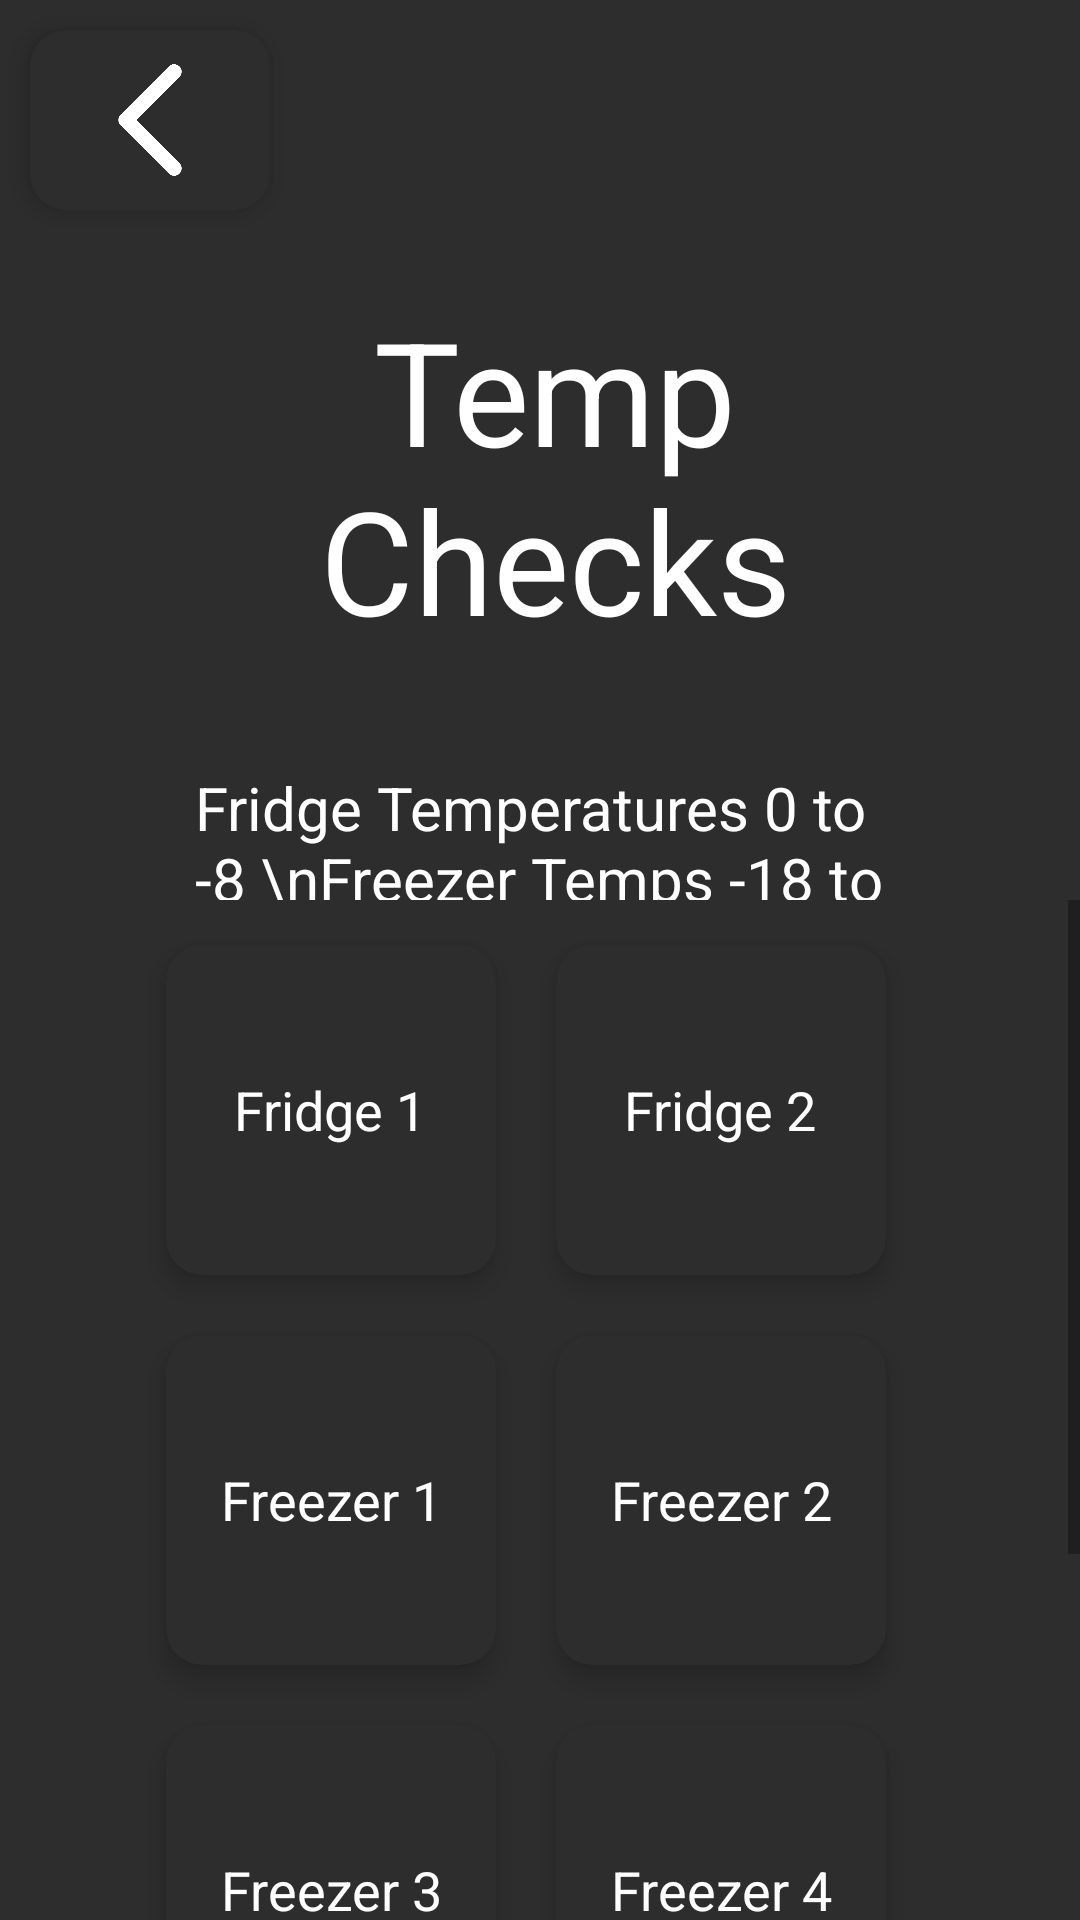

This screen was rendered from an Android layout file. Write that file and the resources it references.
<!-- AndroidManifest.xml: application theme Theme.TheHungryPlaice -->
<!-- res/layout/activity_temperature_checks.xml -->
<?xml version="1.0" encoding="utf-8"?>
<layout xmlns:tools="http://schemas.android.com/tools"
    xmlns:android="http://schemas.android.com/apk/res/android"
    xmlns:app="http://schemas.android.com/apk/res-auto">
<RelativeLayout
    android:layout_width="match_parent"
    android:layout_height="match_parent"
    android:background="@color/grey"
    tools:context=".TemperatureChecks">

    <androidx.cardview.widget.CardView
        android:id="@+id/backButton"
        android:layout_width="80dp"
        android:layout_height="60dp"
        app:cardCornerRadius="12dp"
        app:cardElevation="5dp"
        app:cardBackgroundColor="@color/grey"
        android:layout_margin="10dp">

        <LinearLayout
            android:layout_width="match_parent"
            android:layout_height="match_parent"
            android:orientation="vertical"
            android:gravity="center">

            <ImageView
                android:layout_width="40dp"
                android:layout_height="40dp"
                android:src="@drawable/backarrow" />

        </LinearLayout>
    </androidx.cardview.widget.CardView>

    <TextView
        android:id="@+id/titleTextView"
        android:layout_width="335dp"
        android:layout_height="wrap_content"
        android:layout_alignParentStart="true"
        android:layout_alignParentTop="true"
        android:layout_alignParentEnd="true"
        android:layout_marginStart="43dp"
        android:layout_marginTop="98dp"
        android:layout_marginEnd="33dp"
        android:text="Temp Checks"
        android:textAlignment="center"
        android:textColor="@color/white"
        android:textSize="48sp" />

    <TextView
        android:id="@+id/textView2"
        android:layout_width="wrap_content"
        android:layout_height="wrap_content"
        android:layout_below="@+id/titleTextView"
        android:layout_centerHorizontal="true"
        android:layout_marginTop="37dp"
        android:layout_marginEnd="130dp"
        android:text="Fridge Temperatures 0 to -8 \nFreezer Temps -18 to -20"
        android:textSize="20sp"
        android:textColor="@color/white"
        tools:layout_editor_absoluteX="45dp"
        tools:layout_editor_absoluteY="44dp" />

    <ScrollView
        android:layout_width="match_parent"
        android:layout_height="550dp"
        android:layout_marginTop="300dp"
        android:orientation="vertical"
        android:background="@color/grey">

        <LinearLayout
            android:layout_width="match_parent"
            android:layout_height="match_parent"
            android:orientation="vertical">

            <GridLayout
                android:layout_width="269dp"
                android:layout_height="match_parent"
                android:layout_gravity="center_horizontal"
                android:layout_margin="5dp"
                android:alignmentMode="alignMargins"
                android:columnCount="2"
                android:columnOrderPreserved="false"
                android:rowCount="2">

                <androidx.cardview.widget.CardView
                    android:id="@+id/fridge1Button"
                    android:layout_width="110dp"
                    android:layout_height="110dp"
                    android:layout_margin="10dp"
                    app:cardBackgroundColor="@color/grey"
                    app:cardCornerRadius="12dp"
                    app:cardElevation="5dp">

                    <LinearLayout
                        android:layout_width="match_parent"
                        android:layout_height="match_parent"
                        android:gravity="center"
                        android:orientation="vertical">

                        <TextView
                            android:layout_width="wrap_content"
                            android:layout_height="wrap_content"
                            android:text="Fridge 1"
                            android:textAlignment="center"
                            android:textColor="@color/white"
                            android:textSize="18sp"></TextView>

                    </LinearLayout>
                </androidx.cardview.widget.CardView>

                <androidx.cardview.widget.CardView
                    android:id="@+id/fridge2Button"
                    android:layout_width="110dp"
                    android:layout_height="110dp"
                    android:layout_margin="10dp"
                    app:cardBackgroundColor="@color/grey"
                    app:cardCornerRadius="12dp"
                    app:cardElevation="5dp">

                    <LinearLayout
                        android:layout_width="match_parent"
                        android:layout_height="match_parent"
                        android:gravity="center"
                        android:orientation="vertical">

                        <TextView
                            android:layout_width="wrap_content"
                            android:layout_height="wrap_content"
                            android:text="Fridge 2"
                            android:textAlignment="center"
                            android:textColor="@color/white"
                            android:textSize="18sp"></TextView>

                    </LinearLayout>
                </androidx.cardview.widget.CardView>

                <androidx.cardview.widget.CardView
                    android:id="@+id/freezer1Button"
                    android:layout_width="110dp"
                    android:layout_height="110dp"
                    android:layout_margin="10dp"
                    app:cardBackgroundColor="@color/grey"
                    app:cardCornerRadius="12dp"
                    app:cardElevation="5dp">

                    <LinearLayout
                        android:layout_width="match_parent"
                        android:layout_height="match_parent"
                        android:gravity="center"
                        android:orientation="vertical">

                        <TextView
                            android:layout_width="wrap_content"
                            android:layout_height="wrap_content"
                            android:text="Freezer 1"
                            android:textAlignment="center"
                            android:textColor="@color/white"
                            android:textSize="18sp"></TextView>

                    </LinearLayout>
                </androidx.cardview.widget.CardView>

                <androidx.cardview.widget.CardView
                    android:id="@+id/freezer2Button"
                    android:layout_width="110dp"
                    android:layout_height="110dp"
                    android:layout_margin="10dp"
                    app:cardBackgroundColor="@color/grey"
                    app:cardCornerRadius="12dp"
                    app:cardElevation="5dp">

                    <LinearLayout
                        android:layout_width="match_parent"
                        android:layout_height="match_parent"
                        android:gravity="center"
                        android:orientation="vertical">

                        <TextView
                            android:layout_width="wrap_content"
                            android:layout_height="wrap_content"
                            android:text="Freezer 2"
                            android:textAlignment="center"
                            android:textColor="@color/white"
                            android:textSize="18sp"></TextView>

                    </LinearLayout>
                </androidx.cardview.widget.CardView>

                <androidx.cardview.widget.CardView
                    android:id="@+id/freezer3Button"
                    android:layout_width="110dp"
                    android:layout_height="110dp"
                    android:layout_margin="10dp"
                    app:cardBackgroundColor="@color/grey"
                    app:cardCornerRadius="12dp"
                    app:cardElevation="5dp">

                    <LinearLayout
                        android:layout_width="match_parent"
                        android:layout_height="match_parent"
                        android:gravity="center"
                        android:orientation="vertical">

                        <TextView
                            android:layout_width="wrap_content"
                            android:layout_height="wrap_content"
                            android:text="Freezer 3"
                            android:textAlignment="center"
                            android:textColor="@color/white"
                            android:textSize="18sp"></TextView>

                    </LinearLayout>
                </androidx.cardview.widget.CardView>

                <androidx.cardview.widget.CardView
                    android:id="@+id/freezer4Button"
                    android:layout_width="110dp"
                    android:layout_height="110dp"
                    android:layout_margin="10dp"
                    app:cardBackgroundColor="@color/grey"
                    app:cardCornerRadius="12dp"
                    app:cardElevation="5dp">

                    <LinearLayout
                        android:layout_width="match_parent"
                        android:layout_height="match_parent"
                        android:gravity="center"
                        android:orientation="vertical">

                        <TextView
                            android:layout_width="wrap_content"
                            android:layout_height="wrap_content"
                            android:text="Freezer 4"
                            android:textAlignment="center"
                            android:textColor="@color/white"
                            android:textSize="18sp"></TextView>

                    </LinearLayout>
                </androidx.cardview.widget.CardView>

                <androidx.cardview.widget.CardView
                    android:id="@+id/freezer5Button"
                    android:layout_width="110dp"
                    android:layout_height="110dp"
                    android:layout_margin="10dp"
                    app:cardBackgroundColor="@color/grey"
                    app:cardCornerRadius="12dp"
                    app:cardElevation="5dp">

                    <LinearLayout
                        android:layout_width="match_parent"
                        android:layout_height="match_parent"
                        android:gravity="center"
                        android:orientation="vertical">

                        <TextView
                            android:layout_width="wrap_content"
                            android:layout_height="wrap_content"
                            android:text="Freezer 5"
                            android:textAlignment="center"
                            android:textColor="@color/white"
                            android:textSize="18sp"></TextView>

                    </LinearLayout>
                </androidx.cardview.widget.CardView>

            </GridLayout>

        </LinearLayout>
    </ScrollView>

</RelativeLayout>
</layout>
<!-- resources referenced by this layout -->
<resources>
  <color name="grey">#2D2D2D</color>
  <color name="white">#FFFFFFFF</color>
  <!-- drawable backarrow: png bitmap (drawable, 17045 bytes) -->
  <style name="Theme.TheHungryPlaice" parent="Theme.MaterialComponents.Light.DarkActionBar">
          
          <item name="colorPrimary">@color/grey</item>
          <item name="colorPrimaryVariant">@color/grey</item>
          <item name="colorOnPrimary">#000000</item>
          
          <item name="colorSecondary">@color/grey</item>
          <item name="colorSecondaryVariant">@color/grey</item>
          <item name="colorOnSecondary">@color/black</item>
          
          <item name="android:statusBarColor">@color/grey</item>
          
      </style>
  <color name="black">#FF000000</color>
</resources>
